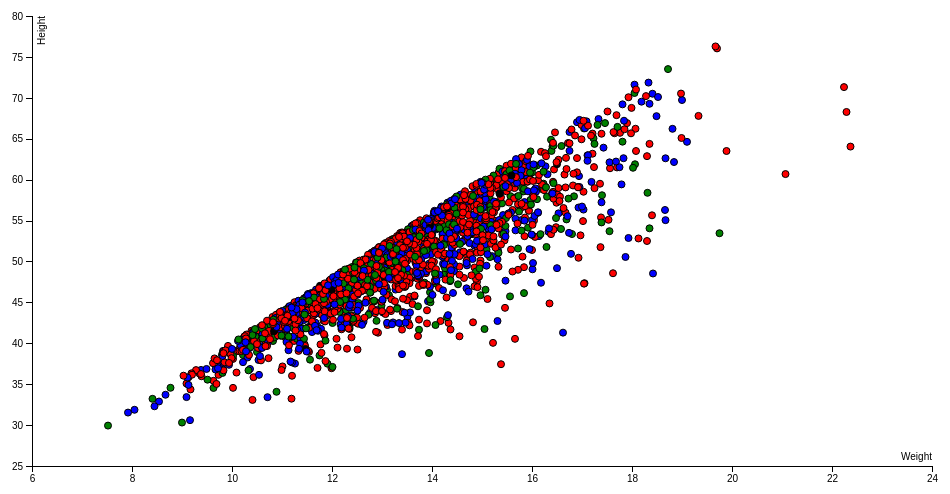
D3 v4 page, settled after 360 driven frames (6 s of simulated time); the page loaded 1 data file(s).



  //źródło: https://bl.ocks.org/sebg/6f7f1dd55e0c52ce5ee0dac2b2769f4b

var margin = {top: 20, right: 20, bottom: 30, left: 40},
    width = 960 - margin.left - margin.right,
    height = 500 - margin.top - margin.bottom;

var x = d3.scaleLinear()
    .range([0, width]);

var y = d3.scaleLinear()
    .range([height, 0]);

var color = d3.scaleOrdinal(d3.schemeCategory10);

var xAxis = d3.axisBottom(x);

var yAxis = d3.axisLeft(y);

var svg = d3.select("body").append("svg")
    .attr("width", width + margin.left + margin.right)
    .attr("height", height + margin.top + margin.bottom)
  .append("g")
    .attr("transform", "translate(" + margin.left + "," + margin.top + ")");

d3.csv("dragons.csv", function(error, data) {
  if (error) throw error;

  data.forEach(function(d) {
    d.weight = +d.weight;
    d.height = +d.height;
  });

  x.domain(d3.extent(data, function(d) { return d.weight; })).nice();
  y.domain(d3.extent(data, function(d) { return d.height; })).nice();

  svg.append("g")
      .attr("class", "x axis")
      .attr("transform", "translate(0," + height + ")")
      .call(xAxis)
    .append("text")
      .attr("class", "label")
      .attr("x", width)
      .attr("y", -6)
      .style("text-anchor", "end")
      .text("Weight");

  svg.append("g")
      .attr("class", "y axis")
      .call(yAxis)
    .append("text")
      .attr("class", "label")
      .attr("transform", "rotate(-90)")
      .attr("y", 6)
      .attr("dy", ".71em")
      .style("text-anchor", "end")
      .text("Height")
      
  var div = d3.select("body").append("div")	
    .attr("class", "tooltip")				
    .style("opacity", 0);

  svg.selectAll(".dot")
      .data(data)
    .enter().append("circle")
      .attr("class", "dot")
      .attr("r", 3.5)
      .attr("cx", function(d) { return x(d.weight); })
      .attr("cy", function(d) { return y(d.height); })
      .style("fill", function(d) { return d.colour; })
      .on("mouseover", function(d) {		
            div.transition()		
                .duration(200)		
                .style("opacity", .9);		
            div	.html("<b>" + "This dinosaur was: " + d.life_length + "</b>" + "<br/>" 
                        + "Year of discovery: " + d.year_of_discovery + "<br/>"
                        + "This dinosaur was : " + d.colour + "<br/>"
                        + "Born in " + d.year_of_birth  + "<br/>"
                        + "Weight: " + d.weight + "<br/>"
                        + "Height: " + d.height)	
                .style("left", (d3.event.pageX) + "px")		
                .style("top", (d3.event.pageY - 28) + "px");	
            })					
        .on("mouseout", function(d) {		
            div.transition()		
                .duration(500)		
                .style("opacity", 0);	
        });      
      

  var legend = svg.selectAll(".legend")
      .data(color.domain())
    .enter().append("g")
      .attr("class", "legend")
      .attr("transform", function(d, i) { return "translate(0," + i * 20 + ")"; });

  legend.append("rect")
      .attr("x", width - 18)
      .attr("width", 18)
      .attr("height", 18)
      .style("fill", color);

  legend.append("text")
      .attr("x", width - 24)
      .attr("y", 9)
      .attr("dy", ".35em")
      .style("text-anchor", "end")
      .text(function(d) { return d; });

});





### data: dragons.csv
, year_of_birth, height, weight, scars, colour, year_of_discovery, number_of_lost_teeth, life_length
1, -1291, 59.4, 15.32, 7, red, 1700, 25, 1368
2, 1589, 46.21, 11.81, 5, red, 1700, 28, 1377
3, 1528, 49.17, 13.34, 6, red, 1700, 38, 1604
4, 1645, 48.29, 13.27, 5, green, 1700, 33, 1434
5, -8, 50, 13.09, 1, red, 1700, 18, 985
6, 915, 45.41, 11.49, 2, red, 1700, 20, 970
7, -1557, 50.73, 14.52, 3, black, 1700, 28, 1255
8, -1144, 45.45, 11.94, 7, blue, 1700, 29, 1499
9, -66, 65.72, 17.76, 6, red, 1700, 2, 887
10, -165, 54.21, 14.3, 32, red, 1700, 22, 2299
11, 1796, 56.45, 14.25, 29, red, 1700, 25, 2261
12, -1807, 46.56, 12.12, 3, blue, 1701, 0, 710
13, -1746, 46.15, 14.42, 8, blue, 1701, 4, 1016
14, -1552, 47.6, 12.4, 3, red, 1701, 20, 1104
15, 605, 44.06, 11.39, 18, green, 1701, 7, 1364
16, 731, 53.9, 14.6, 3, red, 1701, 27, 1170
17, -1767, 44.13, 12.1, 16, green, 1701, 21, 1618
18, 367, 56.26, 15.93, 6, red, 1701, 4, 941
19, 120, 47.52, 14.9, 0, red, 1701, 20, 994
20, 1439, 51.98, 13.31, 9, red, 1701, 20, 1254
21, 1517, 40.54, 15.66, 4, red, 1701, 15, 1029
22, -1665, 47.67, 11.95, 6, red, 1701, 8, 961
23, -814, 47.41, 13.85, 11, green, 1701, 32, 1683
24, -1229, 50.78, 13.16, 5, blue, 1701, 3, 886
25, 721, 65.67, 17.65, 2, red, 1701, 35, 1276
26, 1437, 44.06, 11.69, 45, blue, 1701, 14, 2597
27, -223, 50.63, 13.56, 17, red, 1701, 18, 1650
28, 433, 58.83, 16.21, 0, green, 1701, 22, 1061
29, 1652, 46.89, 13.46, 12, black, 1701, 6, 1205
30, -1755, 51.75, 17.37, 1, red, 1701, 39, 1415
31, -1056, 65.81, 17.63, 7, red, 1701, 14, 1185
32, 369, 43.51, 11.79, 13, green, 1701, 5, 1230
33, 379, 48.53, 12.28, 8, red, 1701, 37, 1654
34, 676, 50.95, 14.77, 10, green, 1701, 23, 1361
35, 25, 46.81, 12.33, 11, green, 1701, 19, 1369
36, -1389, 38.95, 11.54, 8, red, 1702, 39, 1680
37, -575, 59.74, 15.91, 1, red, 1702, 17, 978
38, -1897, 45.36, 12.37, 12, blue, 1702, 14, 1353
39, -1460, 44.04, 11.86, 13, blue, 1702, 12, 1354
40, -880, 46.09, 11.64, 14, red, 1702, 7, 1291
41, -1492, 64.62, 19.1, 4, blue, 1702, 21, 1174
42, 1552, 43.22, 13.51, 25, blue, 1702, 30, 2210
43, -615, 60.48, 15.87, 24, red, 1702, 9, 1742
44, -1138, 45.32, 12.41, 4, blue, 1702, 39, 1545
45, 500, 48.91, 12.4, 2, red, 1702, 15, 865
46, -1599, 43.84, 12.22, 17, green, 1702, 23, 1777
47, -86, 52.87, 17.93, 14, blue, 1702, 18, 1523
48, 584, 53.1, 13.3, 11, red, 1702, 24, 1391
49, -1803, 57.96, 16.84, 1, green, 1702, 39, 1412
50, -633, 43.44, 12.38, 1, green, 1702, 20, 1054
51, 347, 38.51, 11.75, 4, green, 1702, 1, 787
52, -138, 50.35, 13.79, 10, blue, 1702, 5, 1100
53, -1337, 43.03, 11.52, 1, green, 1702, 7, 763
54, 1489, 51.01, 13.31, 9, green, 1702, 39, 1653
55, 1305, 53.65, 13.54, 44, blue, 1703, 32, 2898
56, -1179, 57.57, 15.02, 4, green, 1703, 8, 930
57, 1640, 42.6, 10.89, 14, red, 1703, 38, 1884
58, -24, 44.81, 11.78, 14, red, 1703, 1, 1176
59, -249, 46.23, 13.96, 3, green, 1703, 40, 1517
60, -1574, 53.49, 13.37, 2, red, 1703, 29, 1228
... 1,940 more rows